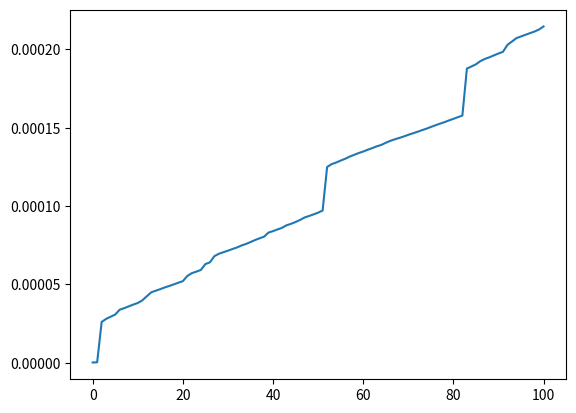

This figure's Python source:
#fib.py

import time
import matplotlib.pyplot as plt
from functools import lru_cache

FIB_LIMIT = 100
execution_times = [None] * (FIB_LIMIT + 1) #initialize an array of 101

def timer(func):
    def wrapper(n):

        start = time.perf_counter()
        res = func(n)
        end = time.perf_counter()
        elapsed_time = end-start

        execution_times[n] = elapsed_time
        print(f"Finished in {elapsed_time: .8f}s: f({n}) -> {res}")
        return res
    return wrapper

@lru_cache
@timer
def fib(n: int) -> int:
    if n <= 0:
        return 0
    elif n == 1:
        return 1
    
    return fib(n - 1) + fib(n -2)



if __name__ == "__main__":
    fib(100)

    fib_indices = list(range(FIB_LIMIT + 1))
    plt.plot(fib_indices, execution_times)
    plt.savefig("fib_exec_times.png")
    plt.show()